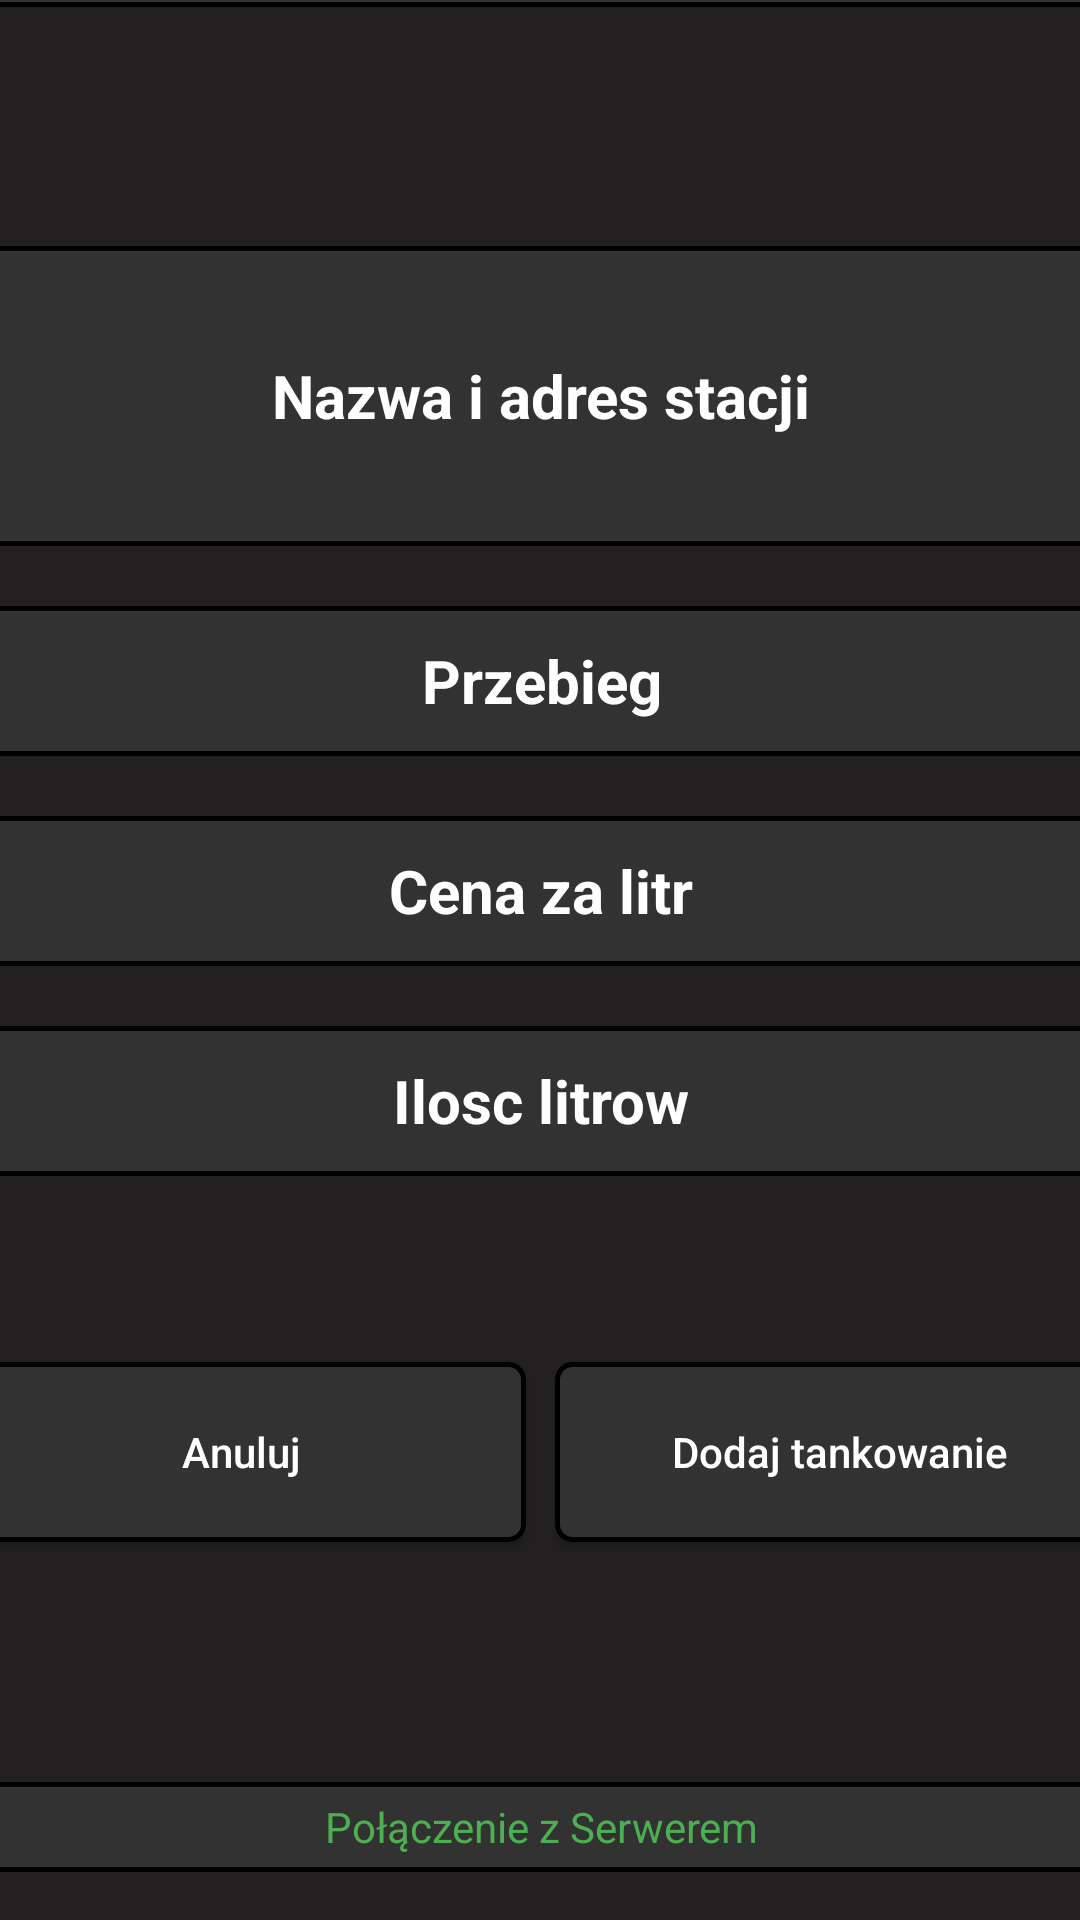

This screen was rendered from an Android layout file. Write that file and the resources it references.
<!-- AndroidManifest.xml: application theme Theme.TaxiPad -->
<!-- res/layout/activity_fuel_add.xml -->
<?xml version="1.0" encoding="utf-8"?>
<androidx.constraintlayout.widget.ConstraintLayout xmlns:android="http://schemas.android.com/apk/res/android"
    xmlns:app="http://schemas.android.com/apk/res-auto"
    xmlns:tools="http://schemas.android.com/tools"
    android:background="#222020"
    android:layout_width="match_parent"
    android:layout_height="match_parent"
    tools:context=".FuelAddActivity">

    <TextView
        android:id="@+id/carMaintenanceTitle2"
        android:layout_width="390dp"
        android:layout_height="30dp"
        android:layout_marginTop="10dp"
        android:background="@drawable/button_style"
        android:gravity="center_horizontal|center_vertical"
        android:text="Dodaj tankowanie"
        android:textColor="#FFFFFF"
        app:layout_constraintBottom_toTopOf="@+id/carFixDetails2"
        app:layout_constraintEnd_toEndOf="parent"
        app:layout_constraintStart_toStartOf="parent"
        app:layout_constraintTop_toTopOf="parent" />

    <EditText
        android:id="@+id/carFixDetails2"
        android:layout_width="390dp"
        android:layout_height="100dp"
        android:layout_marginTop="80dp"
        android:background="@drawable/button_style"
        android:hint="Nazwa i adres stacji"
        android:inputType="text"
        android:textAlignment="center"
        android:textColor="#FFFFFF"
        android:textColorHint="#FFFFFF"
        android:textSize="20sp"
        android:textStyle="bold"
        app:layout_constraintBottom_toTopOf="@+id/carFixKm2"
        app:layout_constraintEnd_toEndOf="parent"
        app:layout_constraintStart_toStartOf="parent"
        app:layout_constraintTop_toBottomOf="@+id/carMaintenanceTitle2" />

    <EditText
        android:id="@+id/carFixPrice2"
        android:layout_width="390dp"
        android:layout_height="50dp"
        android:layout_marginTop="20dp"
        android:layout_marginBottom="100dp"
        android:background="@drawable/button_style"
        android:hint="Ilosc litrow"
        android:inputType="text"
        android:textAlignment="center"
        android:textColor="#FFFFFF"
        android:textColorHint="#FFFFFF"
        android:textSize="20sp"
        android:textStyle="bold"
        app:layout_constraintBottom_toTopOf="@+id/tomenubutton2"
        app:layout_constraintEnd_toEndOf="parent"
        app:layout_constraintStart_toStartOf="parent"
        app:layout_constraintTop_toBottomOf="@+id/carFixDate2" />

    <EditText
        android:id="@+id/carFixKm2"
        android:layout_width="390dp"
        android:layout_height="50dp"
        android:layout_marginTop="20dp"
        android:background="@drawable/button_style"
        android:hint="Przebieg"
        android:inputType="text"
        android:textAlignment="center"
        android:textColor="#FFFFFF"
        android:textColorHint="#FFFFFF"
        android:textSize="20sp"
        android:textStyle="bold"
        app:layout_constraintBottom_toTopOf="@+id/carFixDate2"
        app:layout_constraintEnd_toEndOf="parent"
        app:layout_constraintStart_toStartOf="parent"
        app:layout_constraintTop_toBottomOf="@+id/carFixDetails2" />

    <EditText
        android:id="@+id/carFixDate2"
        android:layout_width="390dp"
        android:layout_height="50dp"
        android:layout_marginTop="20dp"
        android:background="@drawable/button_style"
        android:hint="Cena za litr"
        android:inputType="text"
        android:textAlignment="center"
        android:textColor="#FFFFFF"
        android:textColorHint="#FFFFFF"
        android:textSize="20sp"
        android:textStyle="bold"
        app:layout_constraintBottom_toTopOf="@+id/carFixPrice2"
        app:layout_constraintEnd_toEndOf="parent"
        app:layout_constraintStart_toStartOf="parent"
        app:layout_constraintTop_toBottomOf="@+id/carFixKm2" />

    <androidx.appcompat.widget.AppCompatButton
        android:id="@+id/tomenubutton2"
        android:layout_width="190dp"
        android:layout_height="60dp"
        android:layout_marginEnd="5dp"
        android:layout_marginBottom="80dp"
        android:background="@drawable/button"
        android:text="Anuluj"
        android:textAllCaps="false"
        android:textColor="#FFFFFF"
        app:layout_constraintBottom_toTopOf="@+id/connectionview4"
        app:layout_constraintEnd_toStartOf="@+id/addCarButton2"
        app:layout_constraintStart_toStartOf="parent" />

    <androidx.appcompat.widget.AppCompatButton
        android:id="@+id/addCarButton2"
        android:layout_width="190dp"
        android:layout_height="60dp"
        android:layout_marginStart="5dp"
        android:layout_marginBottom="80dp"
        android:background="@drawable/button"
        android:text="Dodaj tankowanie"
        android:textAllCaps="false"
        android:textColor="#FFFFFF"
        app:layout_constraintBottom_toTopOf="@+id/connectionview4"
        app:layout_constraintEnd_toEndOf="parent"
        app:layout_constraintStart_toEndOf="@+id/tomenubutton2" />

    <TextView
        android:id="@+id/connectionview4"
        android:layout_width="390dp"
        android:layout_height="30dp"
        android:layout_marginBottom="16dp"
        android:background="@drawable/button_style"
        android:gravity="center|center_horizontal|center_vertical"
        android:text="Połączenie z Serwerem"
        android:textColor="#4CAF50"
        app:layout_constraintBottom_toBottomOf="parent"
        app:layout_constraintEnd_toEndOf="parent"
        app:layout_constraintStart_toStartOf="parent" />
</androidx.constraintlayout.widget.ConstraintLayout>
<!-- resources referenced by this layout -->
<resources>
  <!-- drawable button (drawable) -->
  <?xml version="1.0" encoding="utf-8"?>
  <selector xmlns:android="http://schemas.android.com/apk/res/android">
      <item android:state_pressed="true" android:drawable="@drawable/button_pressed"/>
      <item android:state_pressed="false" android:drawable="@drawable/button_style"/>
  </selector>
  <!-- drawable button_style (drawable-v24) -->
  <?xml version="1.0" encoding="utf-8"?>
  <shape xmlns:android="http://schemas.android.com/apk/res/android">
      <corners  android:radius="5dp"/>
      <stroke android:width="5px" android:color="#000000" />
      <solid android:color="#333232" />
  </shape>
  <style name="Theme.TaxiPad" parent="Theme.MaterialComponents.DayNight.DarkActionBar">
          
          <item name="colorPrimary">@color/purple_500</item>
          <item name="colorPrimaryVariant">@color/purple_700</item>
          <item name="colorOnPrimary">@color/white</item>
          
          <item name="colorSecondary">@color/teal_200</item>
          <item name="colorSecondaryVariant">@color/teal_700</item>
          <item name="colorOnSecondary">@color/black</item>
          
          <item name="android:statusBarColor">?attr/colorPrimaryVariant</item>
          
      </style>
  <!-- drawable button_pressed (drawable) -->
  <?xml version="1.0" encoding="utf-8"?>
  <shape xmlns:android="http://schemas.android.com/apk/res/android">
      <corners  android:radius="5dp"/>
      <stroke android:width="5px" android:color="#E9E4E4" />
      <solid android:color="#D2797373" />
  </shape>
  <!-- not gathered from this repository: default colours our renderer supplied (Android Studio template values) -->
  <color name="purple_500">#FF6200EE</color>
  <color name="purple_700">#FF3700B3</color>
  <color name="teal_200">#FF03DAC5</color>
  <color name="teal_700">#FF018786</color>
  <color name="black">#FF000000</color>
  <color name="white">#FFFFFFFF</color>
</resources>
